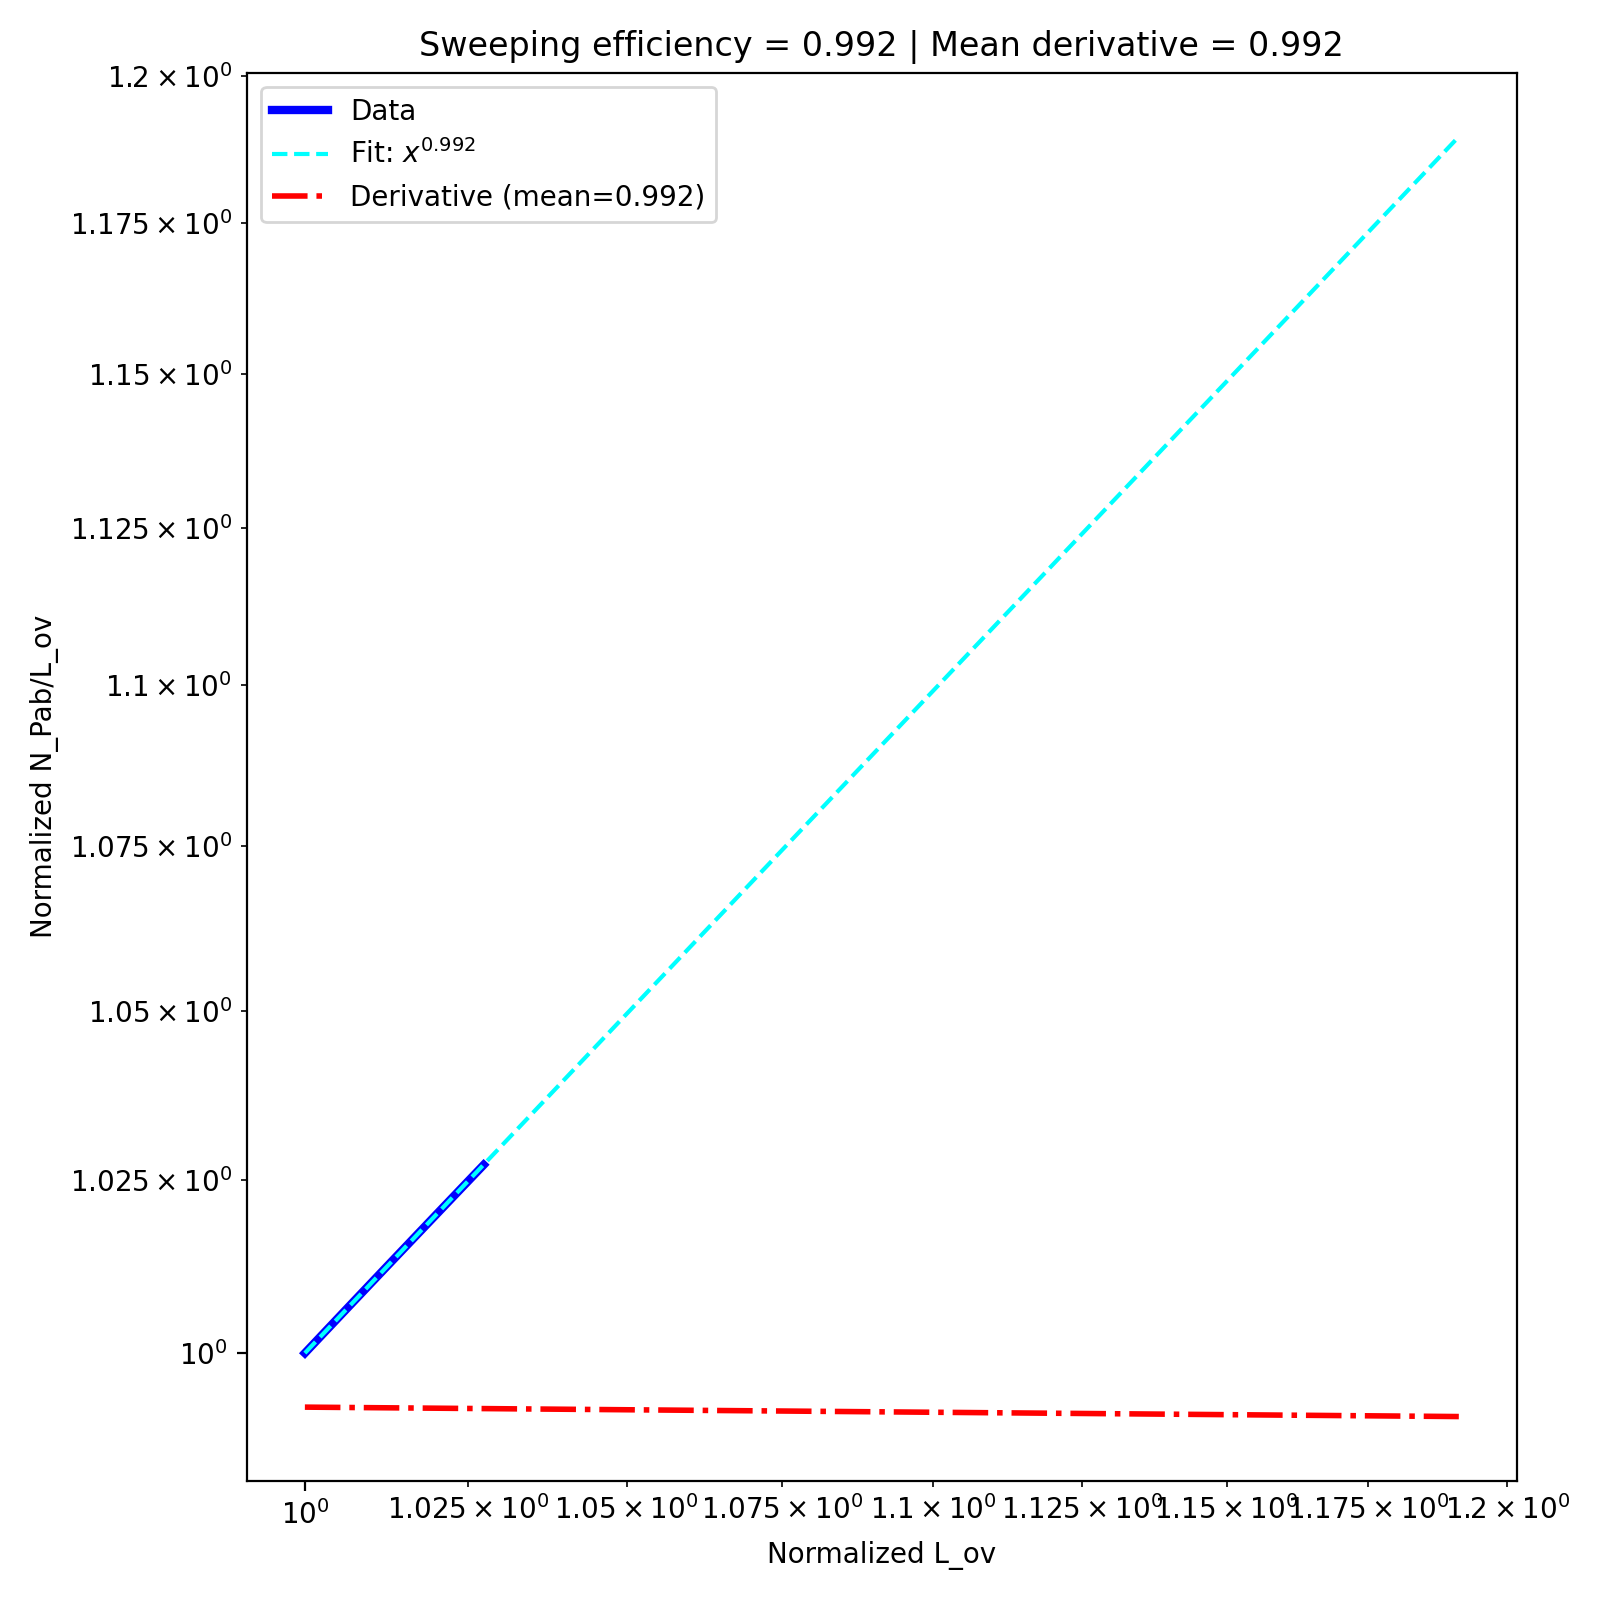

Data behind this chart, as committed beside it:
, diffusion, k_off, sweeping efficiency, derivative_fit
0, 0.3, 0.05, 0.9923, 0.9917
